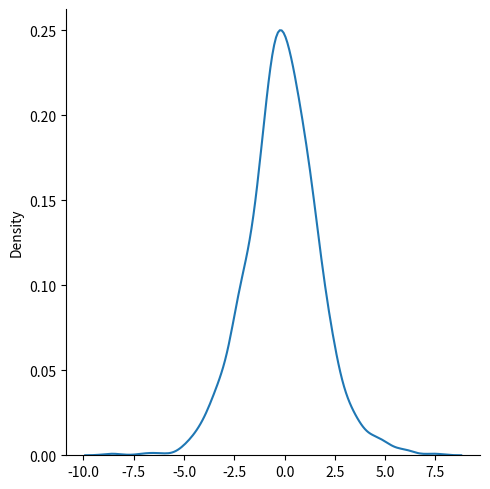
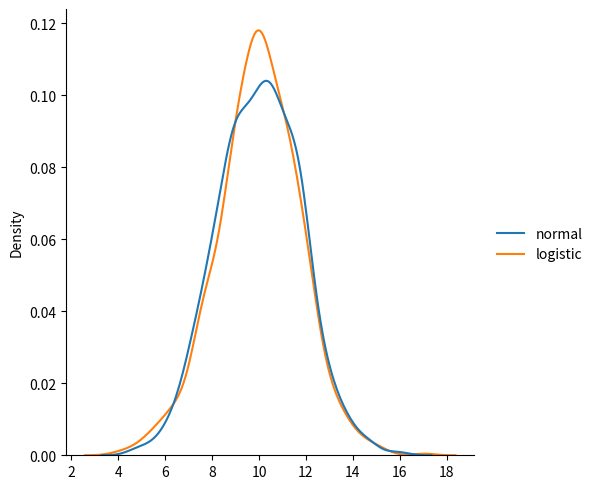
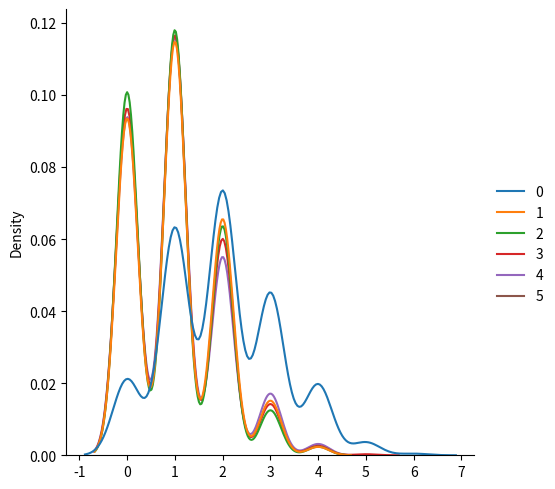

Recreate these plots in Python, in order.
from numpy import random as ran
import matplotlib.pyplot as plt
import seaborn  as sns

# LOgistic Distribution

x= ran.logistic(loc=1,scale=2,size=(2,3))
print(x)
sns.displot(ran.logistic(size=1000),kind="kde")
# plt.show()

data = {
    "normal": ran.normal(loc=10,scale=1.8,size=1000),
    "logistic": ran.logistic(loc=10,size=1000)
    }
sns.displot(data, kind="kde")
# plt.show()


# MULTINOMIAL DISTRIBUTION
# a generalistion of binomial distribution

x = ran.multinomial(n=6,pvals=[2/6,1/6,1/6,1/6,1/6,0],size=1000)
print(x)
sns.displot(x,kind="kde")
plt.show()
